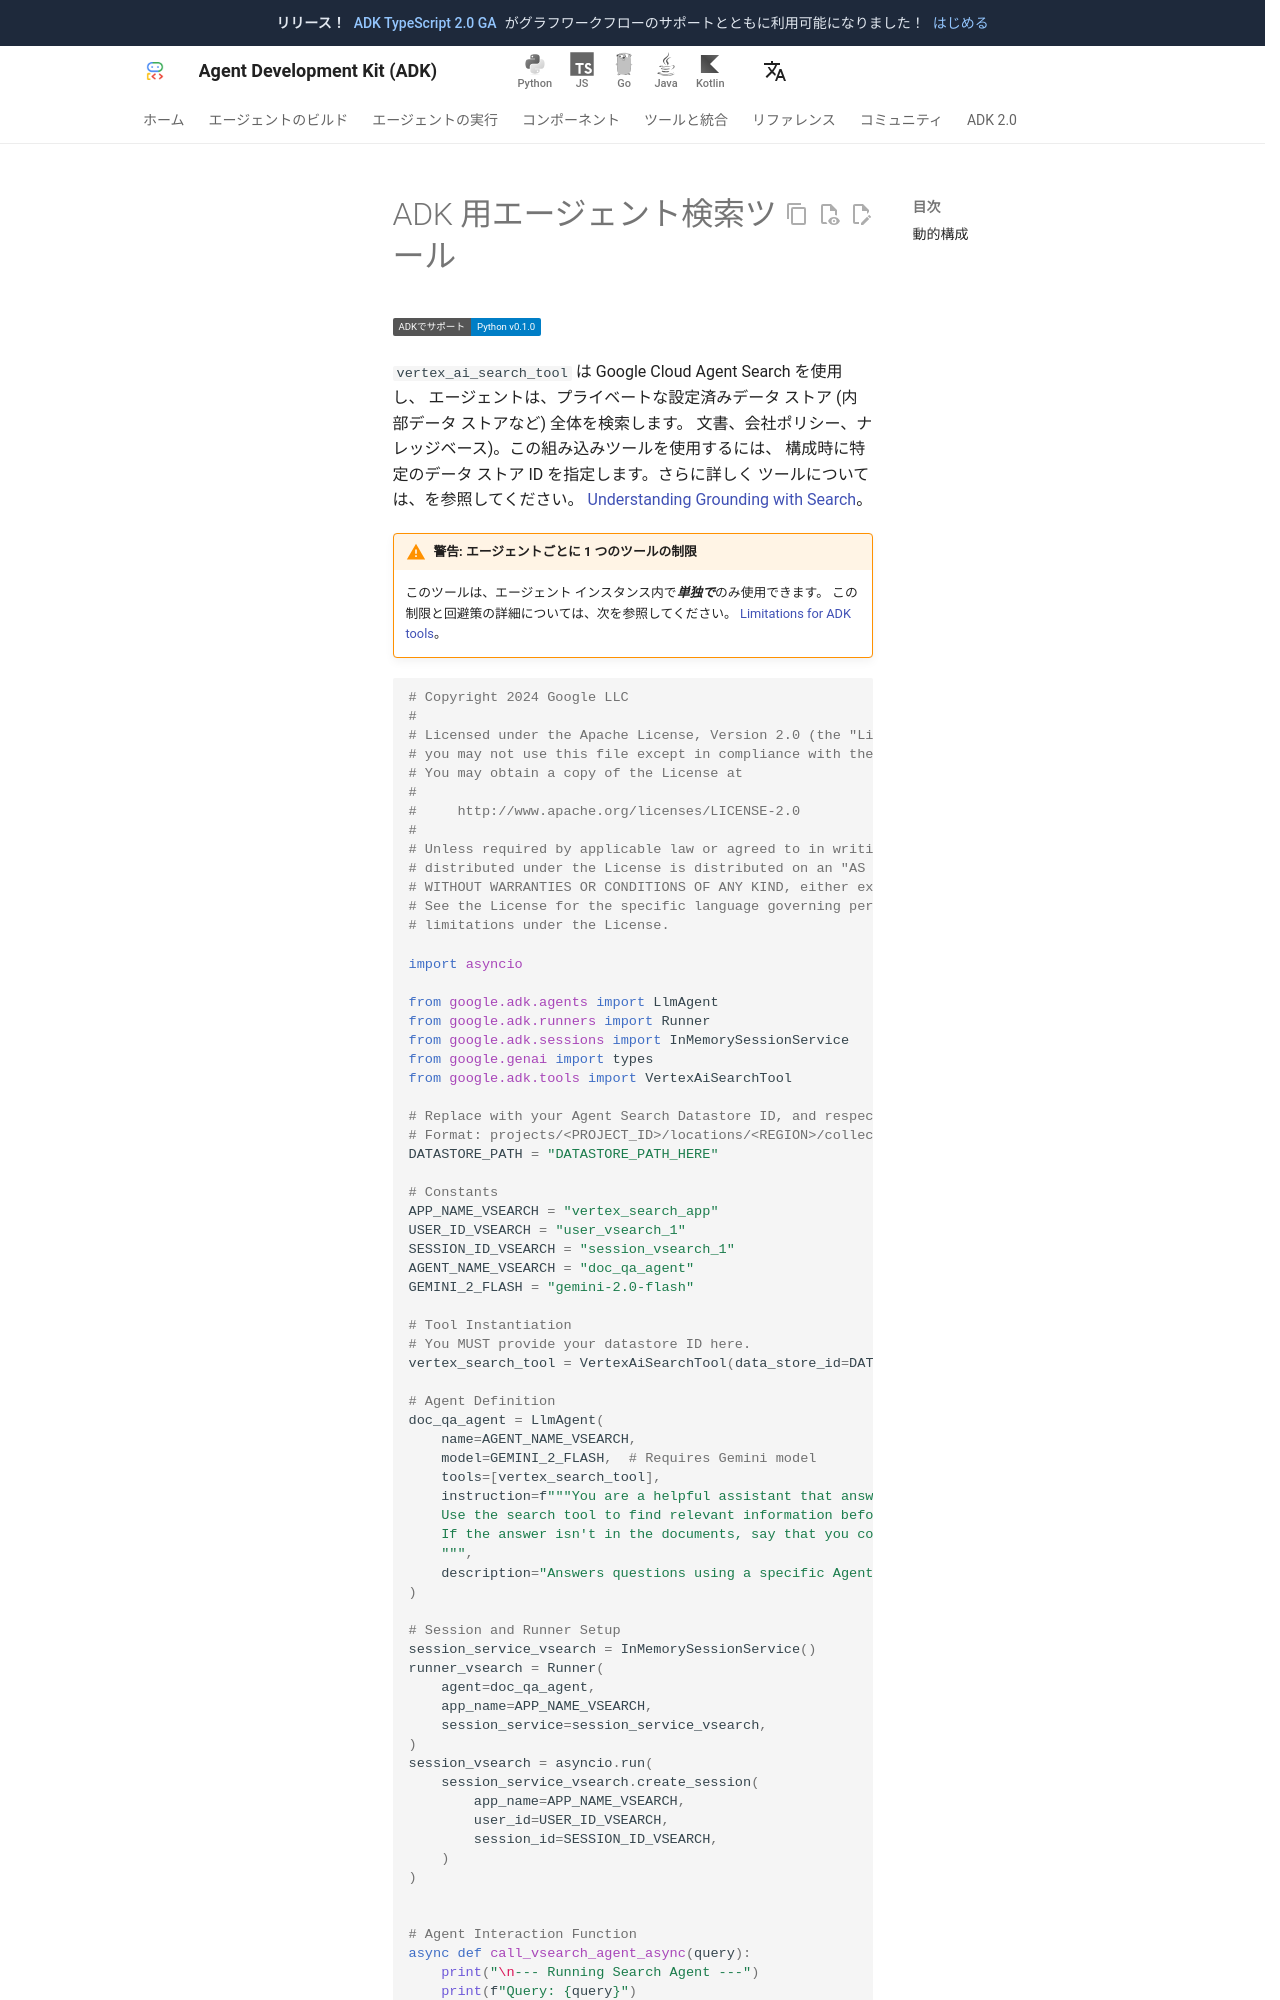

repository: adk-labs/adk-docs · page: ja/integrations/agent-search/index.html · generator: mkdocs

---
catalog_title: Agent Search
catalog_description: Agent Search で設定済みのプライベート データ ストア全体を検索する
catalog_icon: /integrations/assets/agent-platform.svg
catalog_tags: ["search","google"]
---


# ADK 用エージェント検索ツール

<div class="language-support-tag">
  <span class="lst-supported">ADKでサポート</span><span class="lst-python">Python v0.1.0</span>
</div>

`vertex_ai_search_tool` は Google Cloud Agent Search を使用し、
エージェントは、プライベートな設定済みデータ ストア (内部データ ストアなど) 全体を検索します。
文書、会社ポリシー、ナレッジベース)。この組み込みツールを使用するには、
構成時に特定のデータ ストア ID を指定します。さらに詳しく
ツールについては、を参照してください。
[Understanding Grounding with Search](/grounding/grounding_with_search/)。

!!! warning "警告: エージェントごとに 1 つのツールの制限"

    このツールは、エージェント インスタンス内で***単独で***のみ使用できます。
    この制限と回避策の詳細については、次を参照してください。
    [Limitations for ADK tools](/tools/limitations/#one-tool-one-agent)。

```py
--8<-- "examples/python/snippets/tools/built-in-tools/agent_search.py"
```
